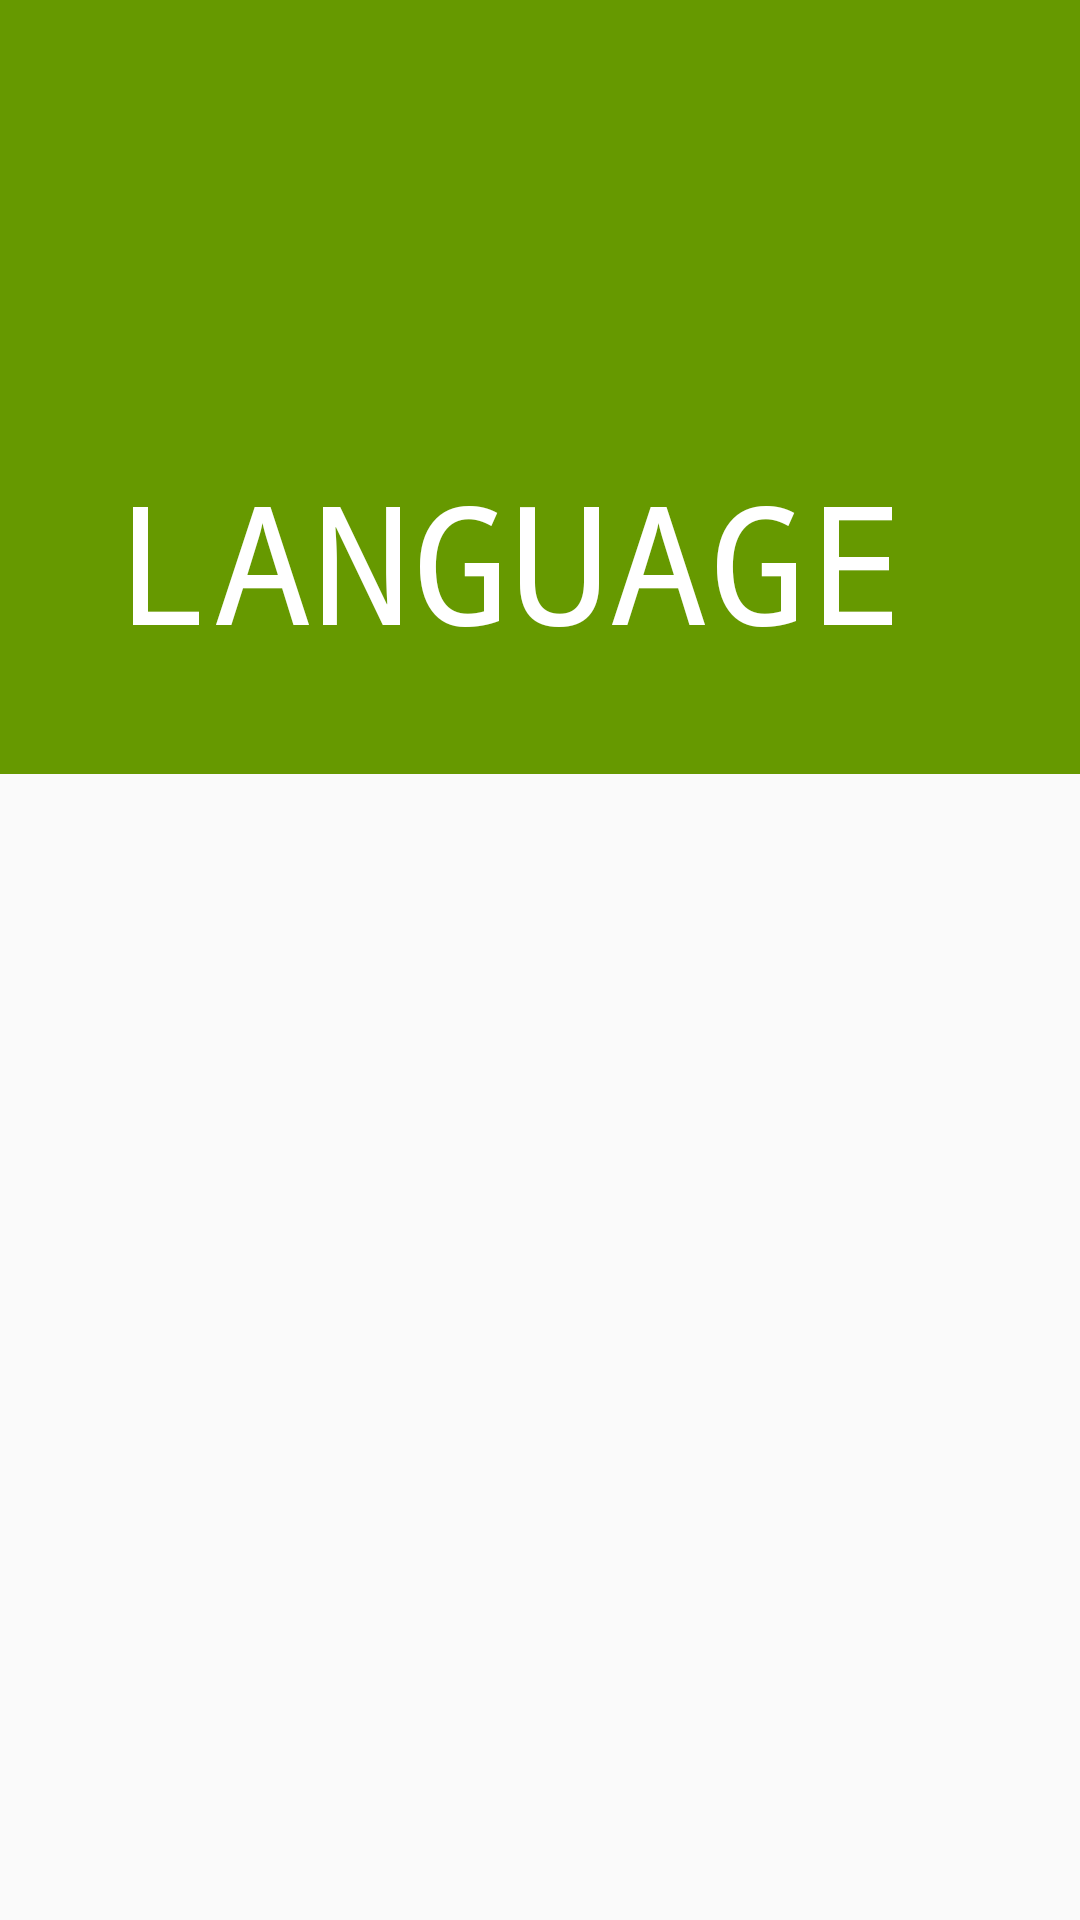

Produce the Android XML layout that renders to this screen, including the resource entries it uses.
<!-- AndroidManifest.xml: application theme AppTheme -->
<!-- res/layout/activity_word_meaning.xml -->
<?xml version="1.0" encoding="utf-8"?>
<android.support.design.widget.CoordinatorLayout
    xmlns:android="http://schemas.android.com/apk/res/android"
    xmlns:app="http://schemas.android.com/apk/res-auto"
    android:layout_width="match_parent"
    android:layout_height="match_parent">


    <android.support.design.widget.AppBarLayout
        android:layout_width="match_parent"
        android:layout_height="wrap_content"
        android:theme="@style/ThemeOverlay.AppCompat.Dark.ActionBar"
        android:background="@android:color/holo_green_dark"
        >



        <android.support.design.widget.CollapsingToolbarLayout
            android:layout_width="match_parent"
            android:layout_height="wrap_content"
            app:expandedTitleMarginBottom="60dp"
            app:expandedTitleMarginEnd="5dp"
            app:expandedTitleMarginStart="15dp"
            app:layout_scrollFlags="scroll|exitUntilCollapsed"
            app:expandedTitleTextAppearance="@style/expandedTitleText"
            >
            <RelativeLayout
                android:layout_width="match_parent"
                android:layout_height="match_parent"
                android:background="@android:color/holo_green_dark"
                >
                <ImageView
                    android:layout_width="match_parent"
                    android:layout_height="150dp"
                    app:layout_collapseMode="parallax"
                    />

                <ImageView
                    android:id="@+id/rose"
                    android:layout_width="match_parent"
                    android:layout_height="match_parent"
                    android:src="@drawable/dict" />


            </RelativeLayout>



            <android.support.v7.widget.Toolbar
                android:id="@+id/mToolbar"
                android:layout_width="match_parent"
                android:layout_height="?attr/actionBarSize"
                app:popupTheme="@style/ThemeOverlay.AppCompat.Light"
                app:layout_collapseMode="pin"
                app:title=" "
                >


            </android.support.v7.widget.Toolbar>



        </android.support.design.widget.CollapsingToolbarLayout>

    <LinearLayout
        android:layout_width="match_parent"
        android:layout_height="match_parent"
        android:orientation="horizontal"
        android:gravity="center"
        >
        <TextView
            android:id="@+id/textv"
            android:layout_width="wrap_content"
            android:layout_height="69dp"
            android:layout_gravity="center"
            android:clickable="true"
            android:fontFamily="monospace"
            android:text="LANGUAGE"
            android:textColor="@color/white"
            android:textSize="55dp"/>

        <ImageView
            android:layout_width="wrap_content"
            android:layout_height="wrap_content"
            android:src="@drawable/speaker"
            android:paddingTop="8dp"
            android:layout_marginLeft="20dp"
            />

    </LinearLayout>

        <android.support.design.widget.TabLayout
            android:id="@+id/tabLayout"
            android:layout_width="match_parent"
            android:layout_height="39dp"
            android:layout_gravity="bottom"
            android:background="@android:color/holo_green_dark"
            app:tabMode="fixed"
            app:tabTextAppearance="@style/MytabTest" />

    </android.support.design.widget.AppBarLayout>

    <android.support.v4.view.ViewPager
        android:id="@+id/tab_viewpager"
        android:layout_width="match_parent"
        android:layout_height="743dp"
        app:layout_behavior="@string/appbar_scrolling_view_behavior" />



</android.support.design.widget.CoordinatorLayout>
<!-- resources referenced by this layout -->
<resources>
  <style name="MytabTest" parent="TextAppearance.AppCompat.Button">
  
      <item name="android:textColor">#ffffff</item>
      <item name="android:textSize">16sp</item>
      <item name="android:textAllCaps">false</item>
  
  </style>
  <style name="expandedTitleText" parent="@android:style/TextAppearance">
      <item name="android:textSize">26sp</item>
  
  </style>
  <style name="AppTheme" parent="Theme.AppCompat.Light.NoActionBar">
          
          <item name="colorPrimary">@android:color/holo_orange_dark</item>
          <item name="colorPrimaryDark">@android:color/holo_orange_light</item>
          <item name="colorAccent">@android:color/holo_orange_dark</item>
          <item name="windowActionBar">false</item>
          <item name="windowNoTitle">true</item>
      </style>
  <!-- not gathered from this repository: default colours our renderer supplied (Android Studio template values) -->
  <color name="white">#FFFFFFFF</color>
</resources>
